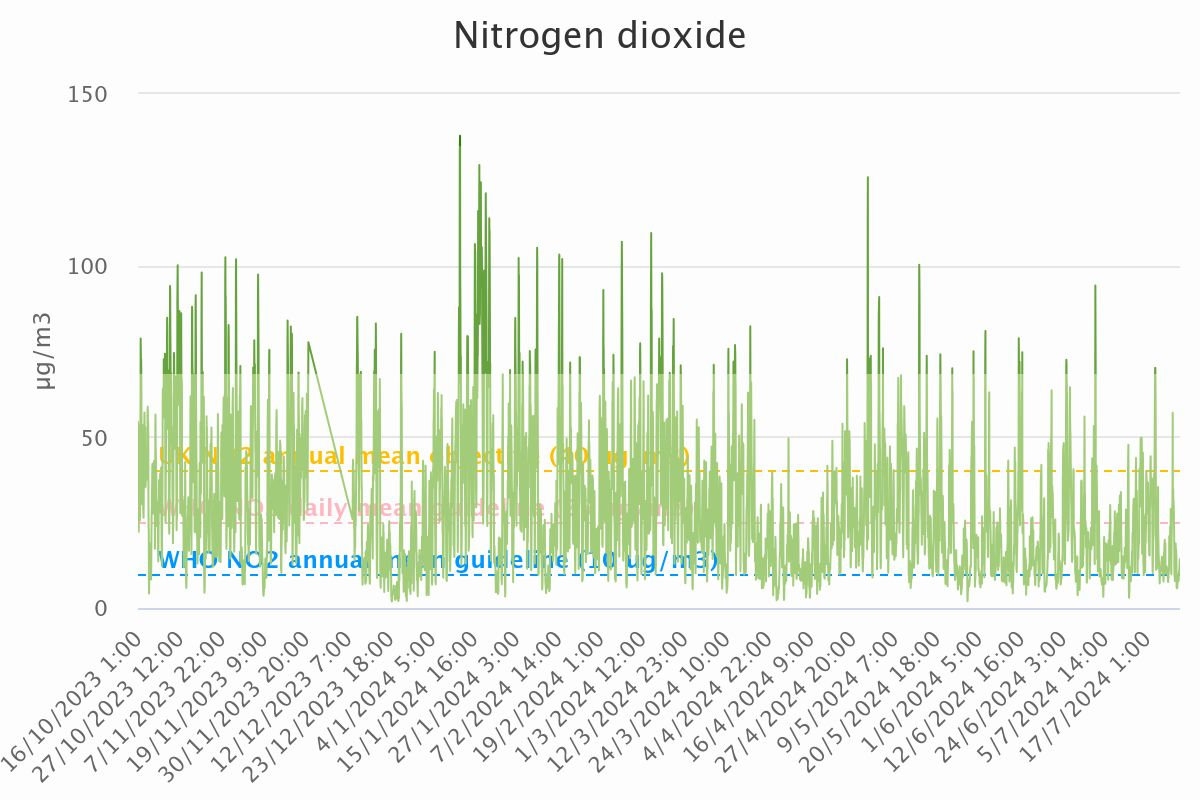

Source data for this figure (header and first rows):
Category, Nitrogen dioxide
16/10/2023 1:00, 54.38
16/10/2023 2:00, 41.82
16/10/2023 3:00, 27.16
16/10/2023 4:00, 23.94
16/10/2023 5:00, 22.26
16/10/2023 6:00, 29.31
16/10/2023 7:00, 36.22
16/10/2023 8:00, 41.54
16/10/2023 9:00, 53.19
16/10/2023 10:00, 47.47
16/10/2023 11:00, 40.09
16/10/2023 12:00, 27.46
16/10/2023 13:00, 25.53
16/10/2023 14:00, 31.71
16/10/2023 15:00, 42
16/10/2023 16:00, 52.38
16/10/2023 17:00, 62.58
16/10/2023 18:00, 78.66
16/10/2023 19:00, 75.54
16/10/2023 20:00, 70.62
16/10/2023 21:00, 72.76
16/10/2023 22:00, 69.67
16/10/2023 23:00, 62.06
17/10/2023 0:00, 41.65
17/10/2023 1:00, 33.12
17/10/2023 2:00, 30.44
17/10/2023 3:00, 33.23
17/10/2023 4:00, 30.14
17/10/2023 5:00, 34.01
17/10/2023 6:00, 46.6
17/10/2023 7:00, 53.41
17/10/2023 8:00, 46.67
17/10/2023 9:00, 37.35
17/10/2023 10:00, 30.42
17/10/2023 11:00, 27.62
17/10/2023 12:00, 27.58
17/10/2023 13:00, 26.36
17/10/2023 14:00, 30.86
17/10/2023 15:00, 40.28
17/10/2023 16:00, 47.07
17/10/2023 17:00, 51.55
17/10/2023 18:00, 53.87
17/10/2023 19:00, 57.02
17/10/2023 20:00, 52.62
17/10/2023 21:00, 48.23
17/10/2023 22:00, 46.98
17/10/2023 23:00, 51.49
18/10/2023 0:00, 52.79
18/10/2023 1:00, 36.51
18/10/2023 2:00, 35.34
18/10/2023 3:00, 36.44
18/10/2023 4:00, 38.44
18/10/2023 5:00, 37.56
18/10/2023 6:00, 46.6
18/10/2023 7:00, 47.08
18/10/2023 8:00, 45.23
18/10/2023 9:00, 40.16
18/10/2023 10:00, 37.7
18/10/2023 11:00, 39.61
18/10/2023 12:00, 37.51
... 6,755 more rows
